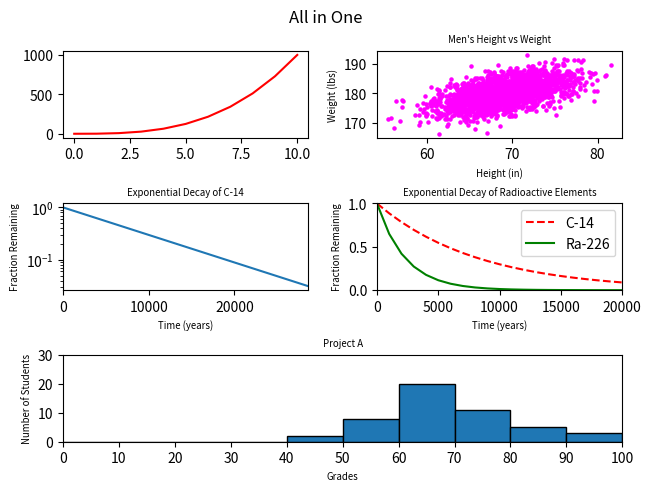

Python code for this plot:
#!/usr/bin/env python3
import numpy as np
import matplotlib.pyplot as plt
from matplotlib.gridspec import GridSpec
import matplotlib as mpl

y0 = np.arange(0, 11) ** 3

mean = [69, 0]
cov = [[15, 8], [8, 15]]
np.random.seed(5)
x1, y1 = np.random.multivariate_normal(mean, cov, 2000).T
y1 += 180

x2 = np.arange(0, 28651, 5730)
r2 = np.log(0.5)
t2 = 5730
y2 = np.exp((r2 / t2) * x2)

x3 = np.arange(0, 21000, 1000)
r3 = np.log(0.5)
t31 = 5730
t32 = 1600
y31 = np.exp((r3 / t31) * x3)
y32 = np.exp((r3 / t32) * x3)

np.random.seed(5)
student_grades = np.random.normal(68, 15, 50)

mpl.rcParams['axes.titlesize'] = 'x-small'
mpl.rcParams['axes.labelsize'] = 'x-small'
fig = plt.figure(constrained_layout=True)

gs = GridSpec(3, 2, figure=fig)
fig.suptitle('All in One')

ax1 = fig.add_subplot(gs[0, :-1])
ax1.plot(y0, 'r')

ax2 = fig.add_subplot(gs[0, 1:])
ax2.scatter(x1, y1, c='magenta', s=5)
plt.xlabel('Height (in)')
plt.ylabel('Weight (lbs)')
plt.title("Men's Height vs Weight")

ax3 = fig.add_subplot(gs[1, :-1])
ax3.plot(x2, y2)
plt.yscale('log')
plt.xlim([0, 28651])
plt.xlabel("Time (years)")
plt.ylabel("Fraction Remaining")
plt.title("Exponential Decay of C-14")

ax4 = fig.add_subplot(gs[1, 1:])
ax4.plot(x3, y31, 'r--', label='C-14')
plt.xlim([0, 20000])
plt.ylim([0, 1])
ax4.plot(x3, y32, 'g-', label='Ra-226')
plt.xlabel('Time (years)')
plt.ylabel('Fraction Remaining')
plt.title('Exponential Decay of Radioactive Elements')
plt.legend(loc='upper right')

ax5 = fig.add_subplot(gs[2, :])
ax5.hist(student_grades, bins=10, range=(0, 100),
         edgecolor='black')
plt.xticks(range(0, 101, 10))
plt.xlim([0, 100])
plt.ylim([0, 30])
plt.xlabel("Grades")
plt.ylabel('Number of Students')
plt.title('Project A')

plt.show()